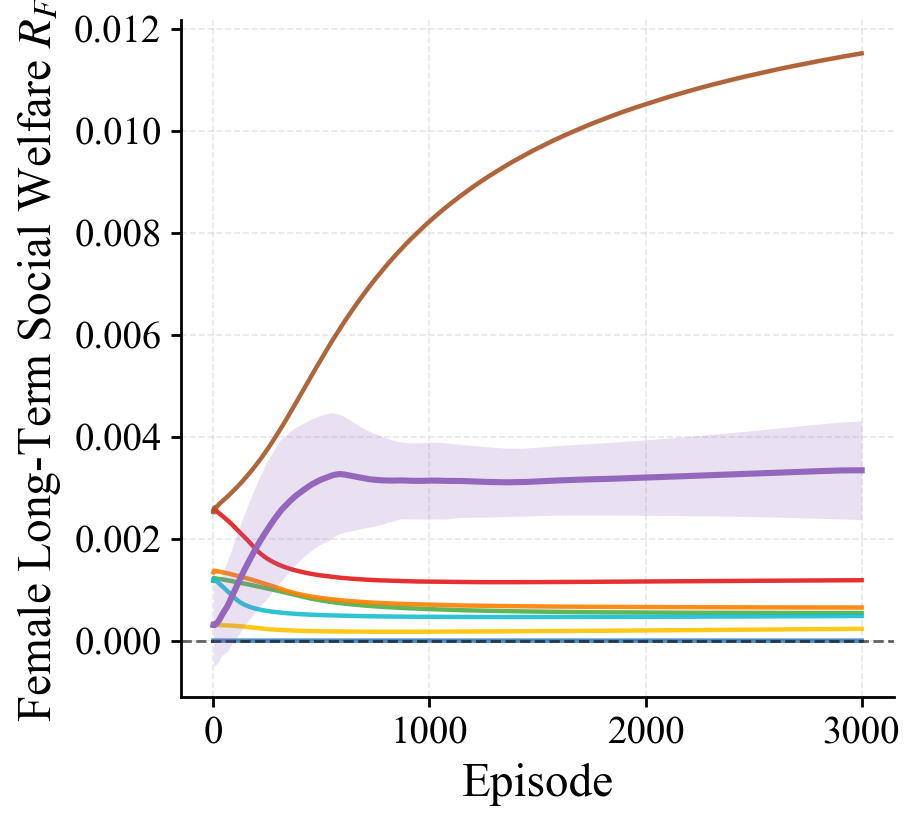

Data behind this chart, as committed beside it:
episode, best_mean, best_std, always_approve_mean, always_approve_std, always_reject_mean, always_reject_std, uniform_acceptance_mean, uniform_acceptance_std, oracle_mean, oracle_std, pattern_prediction_mean, pattern_prediction_std, rich_becomes_richer_mean, rich_becomes_richer_std, reverse_rich_becomes_richer_mean, reverse_rich_becomes_richer_std
1, 0.0003059, 0.0008034, 0.002548, 9.000648639899671e-05, 0.0, 0.0, 0.001172, 6.928584459082943e-05, 0.00134, 6.711015396905838e-05, 0.0002931, 4.0922640709096914e-05, 0.001185, 6.01440675303907e-05, 0.002525, 7.127186351962106e-05
2, 0.0003049, 0.000807, 0.002572, 5.760842623711377e-05, 0.0, 0.0, 0.001212, 5.208608203781592e-05, 0.001346, 6.29761879499025e-05, 0.0003117, 2.8052713159299025e-05, 0.001222, 4.854607359100053e-05, 0.002558, 7.113055075103148e-05
3, 0.0003142, 0.000825, 0.002577, 6.748811842733192e-05, 0.0, 0.0, 0.001222, 4.693004278835373e-05, 0.001365, 3.290515564923656e-05, 0.0003102, 2.4007237804349663e-05, 0.001216, 5.09498880773511e-05, 0.002582, 5.2085375445922615e-05
4, 0.0003116, 0.0008107, 0.002588, 4.917562728197793e-05, 0.0, 0.0, 0.001228, 4.523205990330089e-05, 0.001364, 3.30229158254554e-05, 0.0003106, 1.5064016221277809e-05, 0.001212, 4.524682100488783e-05, 0.00259, 4.995057805569135e-05
5, 0.0003096, 0.0007959, 0.002584, 3.0083470846308906e-05, 0.0, 0.0, 0.001229, 3.13363240626676e-05, 0.001369, 1.970482773506186e-05, 0.0003107, 1.602972945641626e-05, 0.001207, 3.719743557324114e-05, 0.002603, 3.5611912276291885e-05
6, 0.0003086, 0.0007882, 0.002585, 3.0205640865191023e-05, 0.0, 0.0, 0.001229, 2.9901125552029856e-05, 0.001375, 1.1795603913253449e-05, 0.0003104, 1.4487010634132222e-05, 0.001205, 3.44752905496198e-05, 0.002614, 3.221754944415656e-05
7, 0.000314, 0.0008006, 0.002569, 3.484861870147016e-05, 0.0, 0.0, 0.001226, 3.0022169041462436e-05, 0.001372, 1.7741878870308844e-05, 0.0003105, 1.3492448619796892e-05, 0.0012, 3.058369591893204e-05, 0.002602, 2.2063240927701904e-05
8, 0.0003145, 0.0007983, 0.002567, 3.202099965413224e-05, 0.0, 0.0, 0.001226, 2.8093685351923982e-05, 0.001371, 2.3327109017406554e-05, 0.0003112, 1.0875325293265526e-05, 0.001199, 2.695358890082147e-05, 0.002607, 2.018725182733112e-05
9, 0.0003173, 0.0008008, 0.00256, 3.309434930294071e-05, 0.0, 0.0, 0.001221, 2.42903042898261e-05, 0.001366, 2.2070189817468235e-05, 0.0003106, 1.078700361336052e-05, 0.001196, 2.566903415224682e-05, 0.002606, 2.2850964123321177e-05
10, 0.0003204, 0.0008012, 0.002557, 3.0445607269436787e-05, 0.0, 0.0, 0.00122, 2.0638547627346463e-05, 0.001366, 2.4175117774068057e-05, 0.0003096, 1.1019820209966485e-05, 0.001194, 2.291681125988939e-05, 0.002609, 2.6500044752033094e-05
11, 0.0003222, 0.0007994, 0.002552, 3.079545993727138e-05, 0.0, 0.0, 0.001217, 2.2217716510969284e-05, 0.001362, 2.298148412716132e-05, 0.0003094, 1.217823313332882e-05, 0.001188, 2.24618400962134e-05, 0.002607, 3.0536827316219194e-05
12, 0.0003249, 0.0007966, 0.002549, 3.220673872376316e-05, 0.0, 0.0, 0.001215, 2.0074688037301982e-05, 0.001363, 1.9316318398336145e-05, 0.0003089, 1.155676954975984e-05, 0.001183, 2.0553916418255468e-05, 0.00261, 2.3845277523994948e-05
13, 0.0003286, 0.0007963, 0.002545, 2.790392113042741e-05, 0.0, 0.0, 0.001214, 1.9938098434454423e-05, 0.001362, 2.0179488544794044e-05, 0.0003083, 1.0405656134220613e-05, 0.001175, 2.032693708799029e-05, 0.002613, 2.115514915090118e-05
14, 0.0003318, 0.0007934, 0.002546, 2.3478473875551085e-05, 0.0, 0.0, 0.001216, 1.9965249014112637e-05, 0.001362, 2.124109977914717e-05, 0.0003079, 1.0299246125076057e-05, 0.001176, 2.058958938655393e-05, 0.002623, 2.229227524134192e-05
15, 0.0003355, 0.0007917, 0.002537, 2.0657430568251164e-05, 0.0, 0.0, 0.001214, 1.7846743957356655e-05, 0.001361, 2.218784392663248e-05, 0.0003077, 1.1330275817513533e-05, 0.001172, 1.710534779638666e-05, 0.002622, 2.1599139289008605e-05
16, 0.0003403, 0.0007926, 0.002536, 1.8919119859005235e-05, 0.0, 0.0, 0.001213, 1.8457922957675035e-05, 0.001361, 2.073888093887125e-05, 0.0003082, 1.0093810565861042e-05, 0.001168, 1.748125270346302e-05, 0.002629, 2.225822285198298e-05
17, 0.0003432, 0.0007895, 0.002534, 2.004180686167286e-05, 0.0, 0.0, 0.001213, 1.765443189562784e-05, 0.001361, 1.9848682326727492e-05, 0.0003073, 9.108373145139096e-06, 0.001164, 1.7344552716603187e-05, 0.002634, 2.373115505165182e-05
18, 0.000349, 0.0007917, 0.002533, 1.678923124399311e-05, 0.0, 0.0, 0.001212, 1.5365028397854112e-05, 0.001363, 1.922844594016583e-05, 0.0003084, 8.480250472583827e-06, 0.00116, 1.6512179118205406e-05, 0.00264, 2.394979011360028e-05
19, 0.0003538, 0.0007912, 0.002529, 1.8992257276695903e-05, 0.0, 0.0, 0.001213, 1.5195666066069352e-05, 0.001361, 2.0435494034182053e-05, 0.0003072, 8.545346376846536e-06, 0.001155, 1.6900461810633534e-05, 0.002644, 2.3221666476488364e-05
20, 0.0003574, 0.0007872, 0.002523, 1.966905691279684e-05, 0.0, 0.0, 0.001211, 1.521630562125814e-05, 0.001359, 2.138563079302427e-05, 0.0003064, 8.809158763218263e-06, 0.001151, 1.80773585704348e-05, 0.002644, 2.325460862056037e-05
21, 0.0003634, 0.0007878, 0.00252, 2.1538956875979063e-05, 0.0, 0.0, 0.001213, 1.4655382107381004e-05, 0.001359, 2.1292605288306255e-05, 0.0003071, 8.799459764238225e-06, 0.001146, 1.9475731203170528e-05, 0.002647, 2.312752415477512e-05
22, 0.0003688, 0.0007856, 0.002516, 2.2768721329403512e-05, 0.0, 0.0, 0.001213, 1.5537877697811034e-05, 0.001357, 2.095041659791751e-05, 0.0003065, 8.483150986079364e-06, 0.001143, 1.8661819485918177e-05, 0.002652, 2.2105344294559103e-05
23, 0.0003749, 0.0007862, 0.002513, 2.200077078811776e-05, 0.0, 0.0, 0.001214, 1.5523873171729965e-05, 0.001358, 2.1563301357695525e-05, 0.0003064, 7.945839744771247e-06, 0.001139, 1.6541451033042074e-05, 0.002659, 2.393773903885261e-05
24, 0.0003805, 0.0007847, 0.00251, 2.0795096269198373e-05, 0.0, 0.0, 0.001214, 1.311571530693784e-05, 0.001359, 2.1657406318605077e-05, 0.0003063, 8.060873093016166e-06, 0.001136, 1.5739683799155824e-05, 0.002667, 2.23212098925059e-05
25, 0.0003871, 0.0007844, 0.002509, 1.9914163952115003e-05, 0.0, 0.0, 0.001214, 1.1548297241009596e-05, 0.001358, 2.0747574198321763e-05, 0.0003061, 7.622712533917386e-06, 0.001132, 1.699740901236695e-05, 0.002671, 2.0132654488946545e-05
26, 0.0003932, 0.0007839, 0.002505, 1.9995013961952228e-05, 0.0, 0.0, 0.001214, 1.02407364799385e-05, 0.001357, 2.027437605031984e-05, 0.0003058, 7.173843792752172e-06, 0.001128, 1.829447646939136e-05, 0.002676, 2.1240844767349822e-05
27, 0.0004001, 0.0007826, 0.002503, 1.978348108844717e-05, 0.0, 0.0, 0.001212, 1.1612186613785929e-05, 0.001356, 2.067300604273984e-05, 0.0003052, 6.371501530648038e-06, 0.001126, 1.7263941311842997e-05, 0.00268, 2.194618831667237e-05
28, 0.0004064, 0.0007805, 0.002499, 1.996601885270645e-05, 0.0, 0.0, 0.001211, 1.2659880920092084e-05, 0.001355, 2.07262459545168e-05, 0.0003046, 6.029622235056842e-06, 0.001121, 1.7433626611123514e-05, 0.002684, 2.15069643024866e-05
29, 0.0004131, 0.000778, 0.002495, 1.834829123394635e-05, 0.0, 0.0, 0.00121, 1.1588826489104169e-05, 0.001354, 2.056095881971161e-05, 0.0003038, 6.015679369226648e-06, 0.001118, 1.6553461916532546e-05, 0.002688, 1.8110012559790503e-05
30, 0.0004215, 0.0007788, 0.002493, 1.8999671029947007e-05, 0.0, 0.0, 0.001211, 9.788314243826236e-06, 0.001353, 2.0373182465459893e-05, 0.0003036, 6.037422047876958e-06, 0.001115, 1.5340663297868056e-05, 0.002692, 1.6911756165880895e-05
31, 0.0004296, 0.0007794, 0.00249, 1.9111239459011556e-05, 0.0, 0.0, 0.001211, 9.9327264578385e-06, 0.001352, 2.024645226577709e-05, 0.000303, 5.924464406568413e-06, 0.001111, 1.5061362683322738e-05, 0.002697, 1.821928372533367e-05
32, 0.0004384, 0.0007809, 0.002486, 2.0367410342516395e-05, 0.0, 0.0, 0.00121, 1.0165708959825286e-05, 0.001353, 2.0572809279633743e-05, 0.0003028, 6.403917894811782e-06, 0.001107, 1.6174151539171207e-05, 0.002702, 1.8995134125062297e-05
33, 0.000446, 0.0007825, 0.002481, 1.9050461643724145e-05, 0.0, 0.0, 0.001209, 1.0017486251598054e-05, 0.001351, 2.037511629099966e-05, 0.0003027, 6.362784006255921e-06, 0.001102, 1.560348004331557e-05, 0.002702, 1.756186455610833e-05
34, 0.0004544, 0.0007846, 0.002476, 1.8314100830213564e-05, 0.0, 0.0, 0.001208, 1.1554296986654922e-05, 0.001348, 1.9461056766104725e-05, 0.0003019, 6.1221153497999005e-06, 0.001097, 1.5889261362835644e-05, 0.002706, 1.853546181745729e-05
35, 0.0004623, 0.0007854, 0.002474, 1.878326359356014e-05, 0.0, 0.0, 0.001208, 1.185330667583049e-05, 0.001348, 1.969188463176894e-05, 0.000302, 5.4679339557162005e-06, 0.001093, 1.6584184034765057e-05, 0.00271, 1.753249662671571e-05
36, 0.0004706, 0.0007858, 0.002471, 1.9089282086677628e-05, 0.0, 0.0, 0.001208, 1.0522414362810906e-05, 0.001349, 1.8193455626871173e-05, 0.0003022, 4.874478899528215e-06, 0.001089, 1.6785301039244577e-05, 0.002715, 1.707322001291508e-05
37, 0.0004782, 0.0007871, 0.002466, 1.9982138061258043e-05, 0.0, 0.0, 0.001208, 1.0087262731650484e-05, 0.001348, 1.7297007247137017e-05, 0.0003013, 4.687797130213366e-06, 0.001085, 1.686585489516426e-05, 0.002718, 1.706059874207062e-05
38, 0.0004866, 0.0007905, 0.002462, 2.067381467884487e-05, 0.0, 0.0, 0.001206, 9.519859733452171e-06, 0.001346, 1.7260905066040106e-05, 0.0003011, 4.404889687368565e-06, 0.001081, 1.6971103230527436e-05, 0.00272, 1.707177074860078e-05
39, 0.0004939, 0.0007926, 0.002458, 2.075803998554836e-05, 0.0, 0.0, 0.001205, 9.142906191812134e-06, 0.001345, 1.6395286350797516e-05, 0.0003017, 4.14779312755391e-06, 0.001077, 1.7113696860004028e-05, 0.002726, 1.6507858339326705e-05
40, 0.0005017, 0.0007955, 0.002454, 2.1156253283041396e-05, 0.0, 0.0, 0.001203, 9.294462311030332e-06, 0.001343, 1.640657007647696e-05, 0.0003015, 3.927727385629245e-06, 0.001074, 1.6450040616881847e-05, 0.002731, 1.668472875427048e-05
41, 0.0005096, 0.0007989, 0.002452, 2.0712607045533477e-05, 0.0, 0.0, 0.001203, 9.434003317180763e-06, 0.001343, 1.6634734621885825e-05, 0.0003015, 3.5423086166173408e-06, 0.001069, 1.6468387189238254e-05, 0.002733, 1.791047712204228e-05
42, 0.0005169, 0.0008018, 0.002449, 2.0288933359036143e-05, 0.0, 0.0, 0.001202, 9.191273301391954e-06, 0.001342, 1.702032751599933e-05, 0.0003013, 3.7757728240000415e-06, 0.001066, 1.6217693580035836e-05, 0.002738, 1.8594550270141937e-05
43, 0.0005247, 0.0008055, 0.002446, 2.0881995292622843e-05, 0.0, 0.0, 0.001201, 8.953935641189682e-06, 0.00134, 1.6996548361553683e-05, 0.0003014, 4.124240001757009e-06, 0.001061, 1.5899680713420498e-05, 0.002742, 1.8367093173447723e-05
44, 0.0005314, 0.0008075, 0.002442, 2.0815167328564355e-05, 0.0, 0.0, 0.001201, 8.207656686498509e-06, 0.001339, 1.6587543147716323e-05, 0.0003014, 4.275200901515234e-06, 0.001057, 1.6253430937904124e-05, 0.002746, 1.82861692642527e-05
45, 0.0005394, 0.0008124, 0.002439, 1.91917471767695e-05, 0.0, 0.0, 0.0012, 8.002802683805696e-06, 0.001339, 1.6994188048874666e-05, 0.0003012, 4.423639902892549e-06, 0.001054, 1.4909519694485546e-05, 0.002748, 1.847121069201692e-05
46, 0.0005463, 0.0008164, 0.002435, 1.89984763436338e-05, 0.0, 0.0, 0.001199, 7.953432723126332e-06, 0.001337, 1.709119217784857e-05, 0.0003009, 4.432768653540911e-06, 0.00105, 1.4887013688888346e-05, 0.002752, 1.665958940571741e-05
47, 0.0005531, 0.0008198, 0.002433, 1.8876361709980988e-05, 0.0, 0.0, 0.001198, 8.017940852560992e-06, 0.001336, 1.7132455010763017e-05, 0.0003011, 4.802396062571587e-06, 0.001046, 1.4473359213646758e-05, 0.002755, 1.6915133349686107e-05
48, 0.0005595, 0.0008238, 0.002429, 2.029963635562255e-05, 0.0, 0.0, 0.001198, 8.52664646152947e-06, 0.001335, 1.7563970037763867e-05, 0.0003015, 4.53102294218309e-06, 0.001042, 1.4109997364292474e-05, 0.002759, 1.7090917612232693e-05
49, 0.0005654, 0.000826, 0.002424, 1.960100255547472e-05, 0.0, 0.0, 0.001197, 9.058487823754651e-06, 0.001334, 1.7967041098549947e-05, 0.0003011, 4.491624528345956e-06, 0.001038, 1.3899041189527768e-05, 0.002763, 1.6524314838117128e-05
50, 0.0005724, 0.0008299, 0.002421, 1.897371839850414e-05, 0.0, 0.0, 0.001197, 9.211535837731787e-06, 0.001333, 1.8222510408673276e-05, 0.0003008, 4.278988928221501e-06, 0.001033, 1.4140989989274256e-05, 0.002767, 1.639692887142067e-05
51, 0.0005788, 0.0008343, 0.002417, 1.9727561576108877e-05, 0.0, 0.0, 0.001196, 9.410881734017928e-06, 0.001332, 1.9200430922540827e-05, 0.0003008, 4.411548024772271e-06, 0.00103, 1.420447793285457e-05, 0.00277, 1.9230852084566375e-05
52, 0.0005849, 0.0008375, 0.002412, 1.973172083797009e-05, 0.0, 0.0, 0.001195, 1.0351602157222405e-05, 0.001332, 1.9112710267762613e-05, 0.0003011, 4.599104924474585e-06, 0.001026, 1.3947720524416914e-05, 0.002775, 1.9126060786593115e-05
53, 0.0005909, 0.0008414, 0.002409, 1.9988283627765777e-05, 0.0, 0.0, 0.001195, 9.85213528990244e-06, 0.001331, 1.9535415506765813e-05, 0.0003009, 4.1748838735836005e-06, 0.001022, 1.414168939213382e-05, 0.002779, 1.9132554689341228e-05
54, 0.0005972, 0.0008444, 0.002406, 1.9700438726041263e-05, 0.0, 0.0, 0.001194, 1.009150042279081e-05, 0.00133, 1.868026925473902e-05, 0.0003015, 3.784494290226831e-06, 0.001019, 1.3896067210467542e-05, 0.002783, 1.956552757608034e-05
55, 0.0006036, 0.0008488, 0.002402, 1.927507593931589e-05, 0.0, 0.0, 0.001193, 1.0553398139213505e-05, 0.00133, 1.9282532238865447e-05, 0.0003012, 3.622028120966336e-06, 0.001014, 1.408869645752932e-05, 0.002786, 1.9898104642906416e-05
56, 0.0006103, 0.0008522, 0.002398, 1.9657147084722147e-05, 0.0, 0.0, 0.001192, 1.0816522432774954e-05, 0.001329, 2.008262541295906e-05, 0.0003008, 3.67205545841076e-06, 0.00101, 1.35922162491565e-05, 0.002791, 2.032751989786391e-05
57, 0.0006169, 0.0008554, 0.002395, 1.9679485148515368e-05, 0.0, 0.0, 0.001191, 1.073797243326153e-05, 0.001328, 2.0048395806756225e-05, 0.0003006, 3.607929803906744e-06, 0.001006, 1.3881718615798323e-05, 0.002795, 2.0266736596920688e-05
58, 0.0006233, 0.0008583, 0.002391, 1.9649891260363717e-05, 0.0, 0.0, 0.00119, 1.0600375715839706e-05, 0.001327, 1.9470403730531877e-05, 0.0003002, 3.720720887120645e-06, 0.001002, 1.3825179908513684e-05, 0.002798, 2.074016844581064e-05
59, 0.0006303, 0.0008611, 0.002387, 1.919151270264891e-05, 0.0, 0.0, 0.001188, 1.0642444676499772e-05, 0.001327, 1.853566173244497e-05, 0.0003001, 3.4778814462376982e-06, 0.0009981, 1.4058426749520295e-05, 0.002801, 2.0200804703226308e-05
60, 0.0006369, 0.0008644, 0.002384, 1.832740128609765e-05, 0.0, 0.0, 0.001187, 1.05013480931876e-05, 0.001326, 1.903023563523184e-05, 0.0003001, 3.570613759502566e-06, 0.0009942, 1.364607063304999e-05, 0.002806, 2.0426163176077783e-05
... 2,940 more rows
